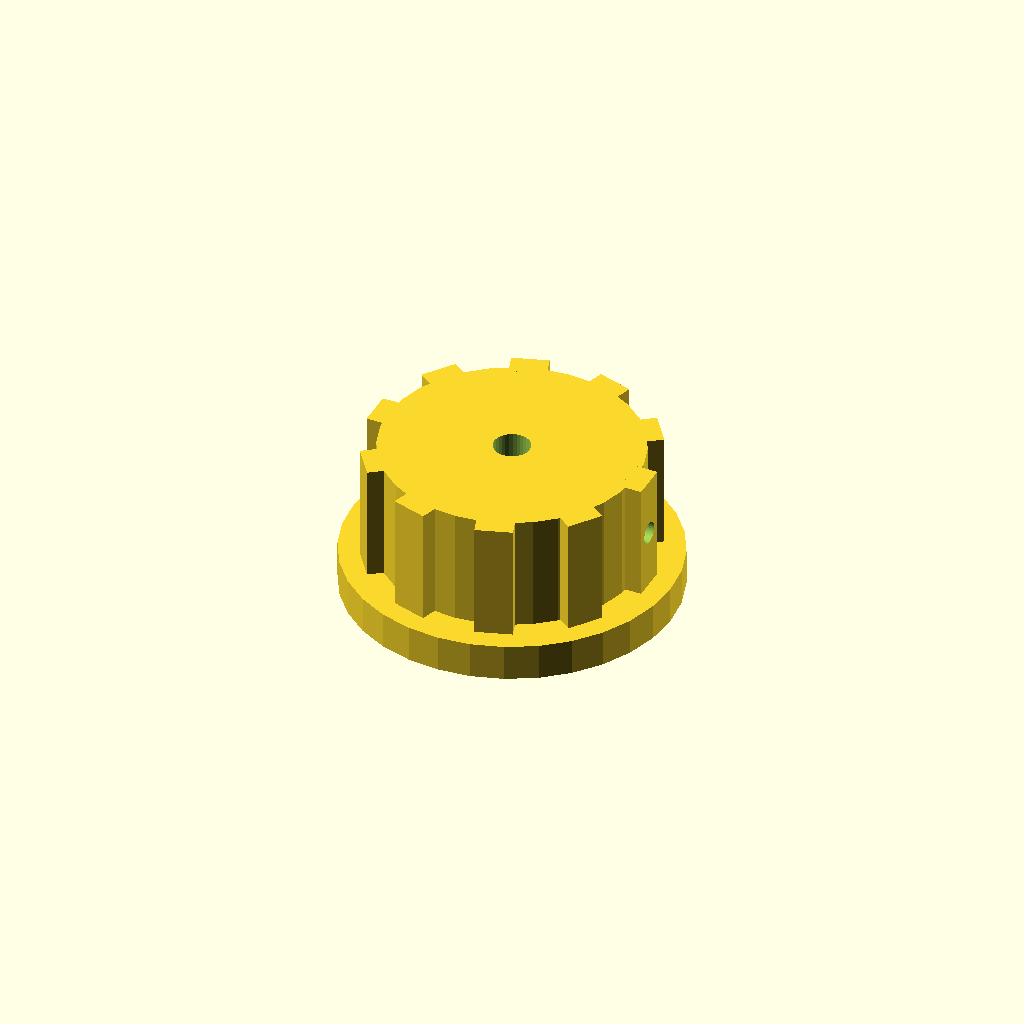
Cell 1: rendered with the file's own defaults.
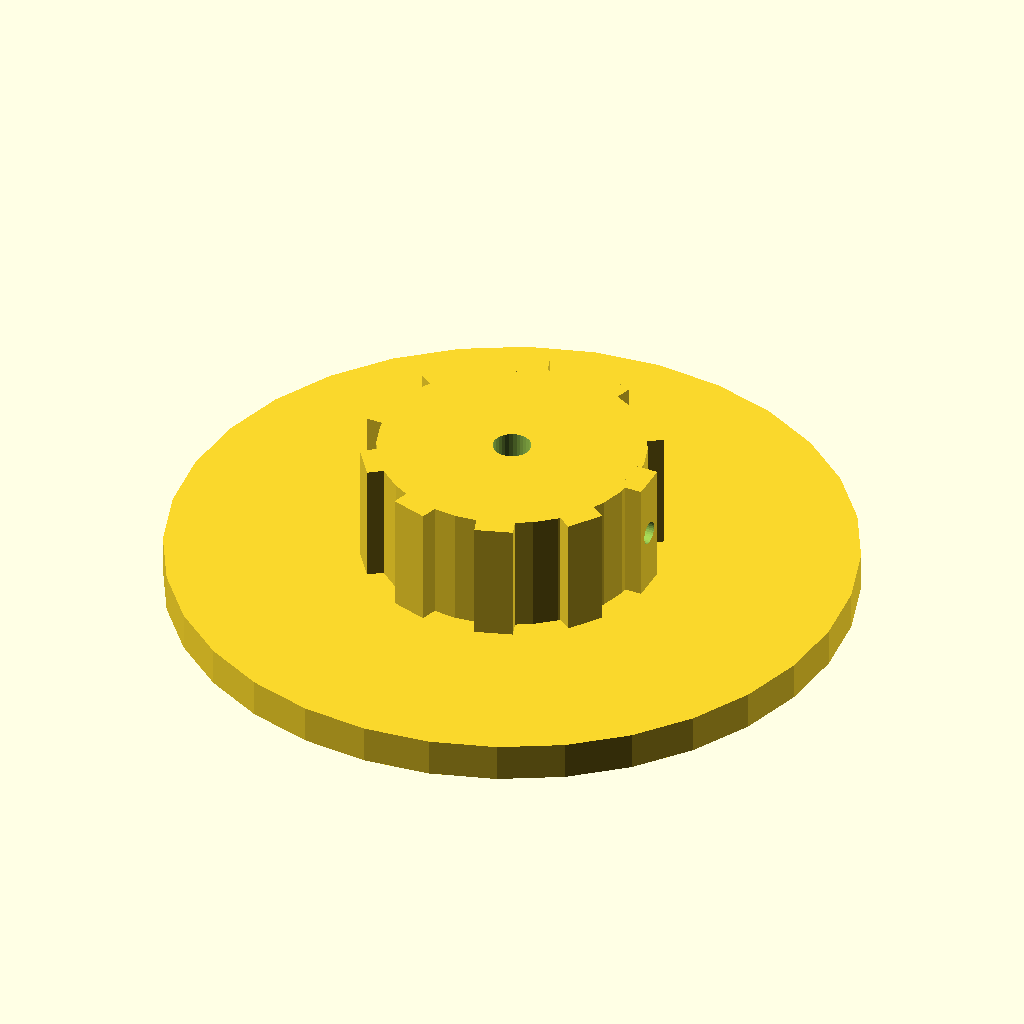
Cell 2: the same model with skirt_d = 90.
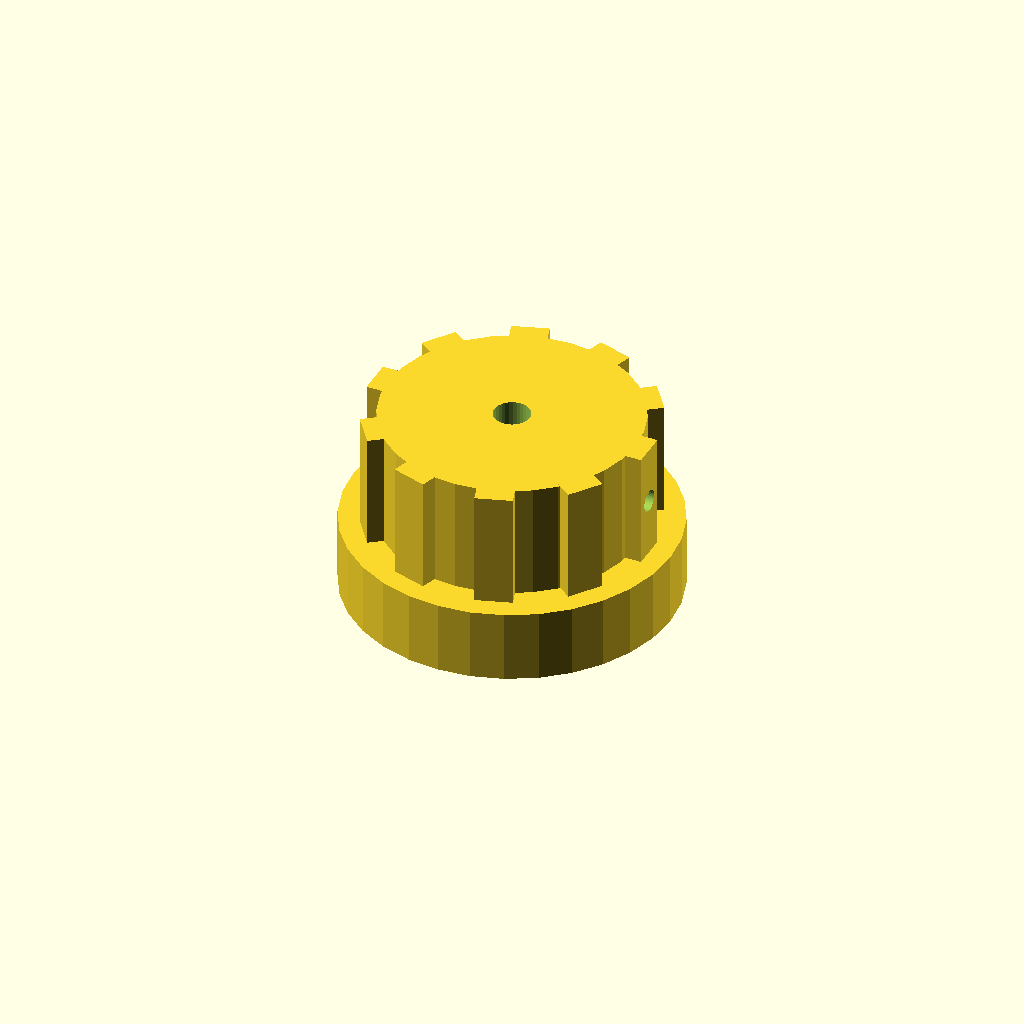
Cell 3: skirt_t = 10 (everything else at default).
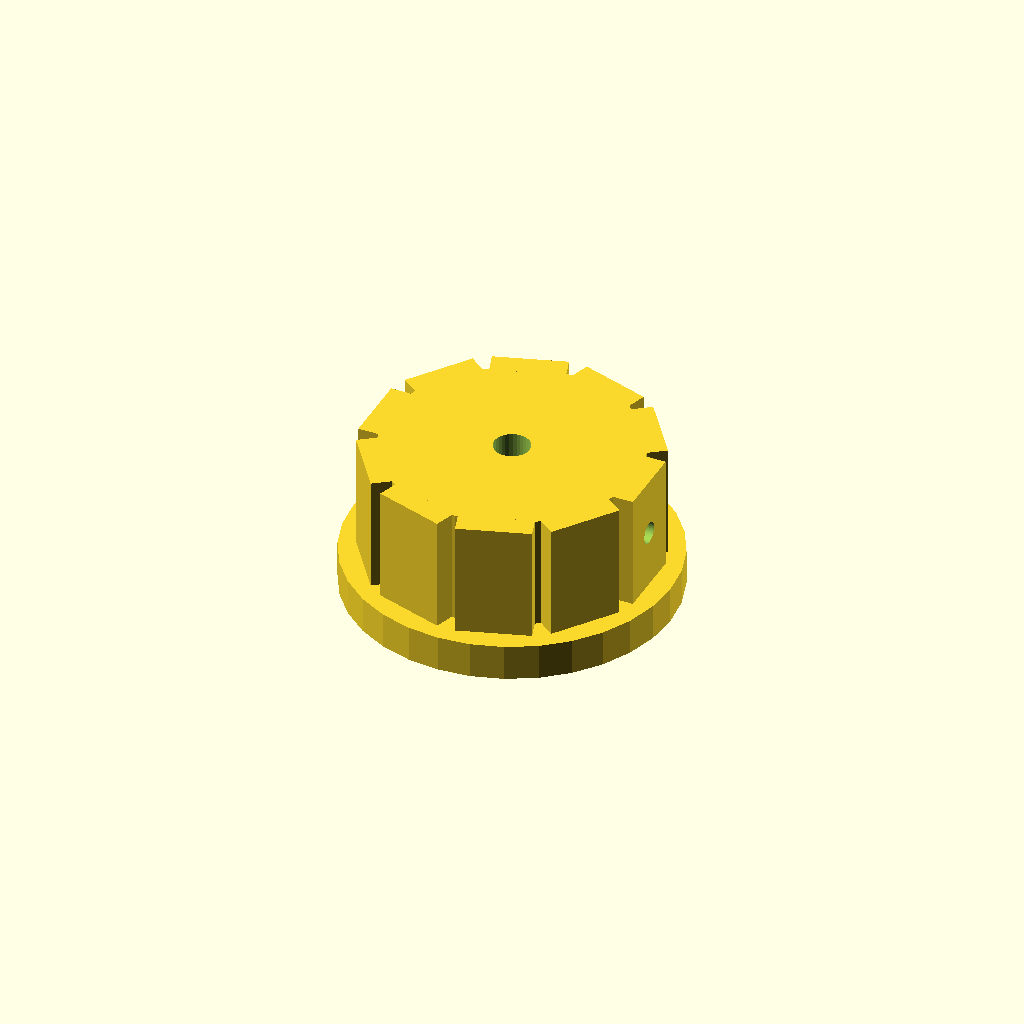
Cell 4: rib_w = 10 (everything else at default).
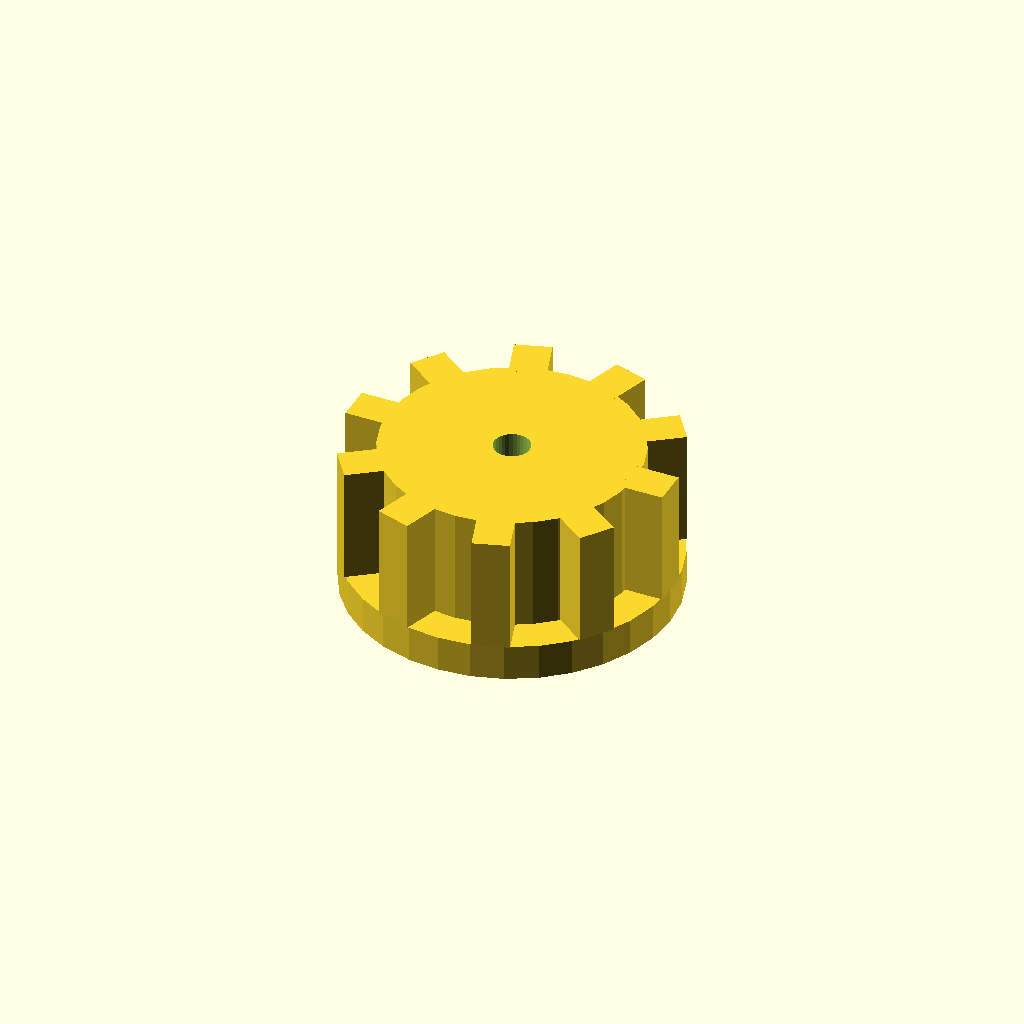
Cell 5 — rib_out set to 6, the other parameters unchanged.
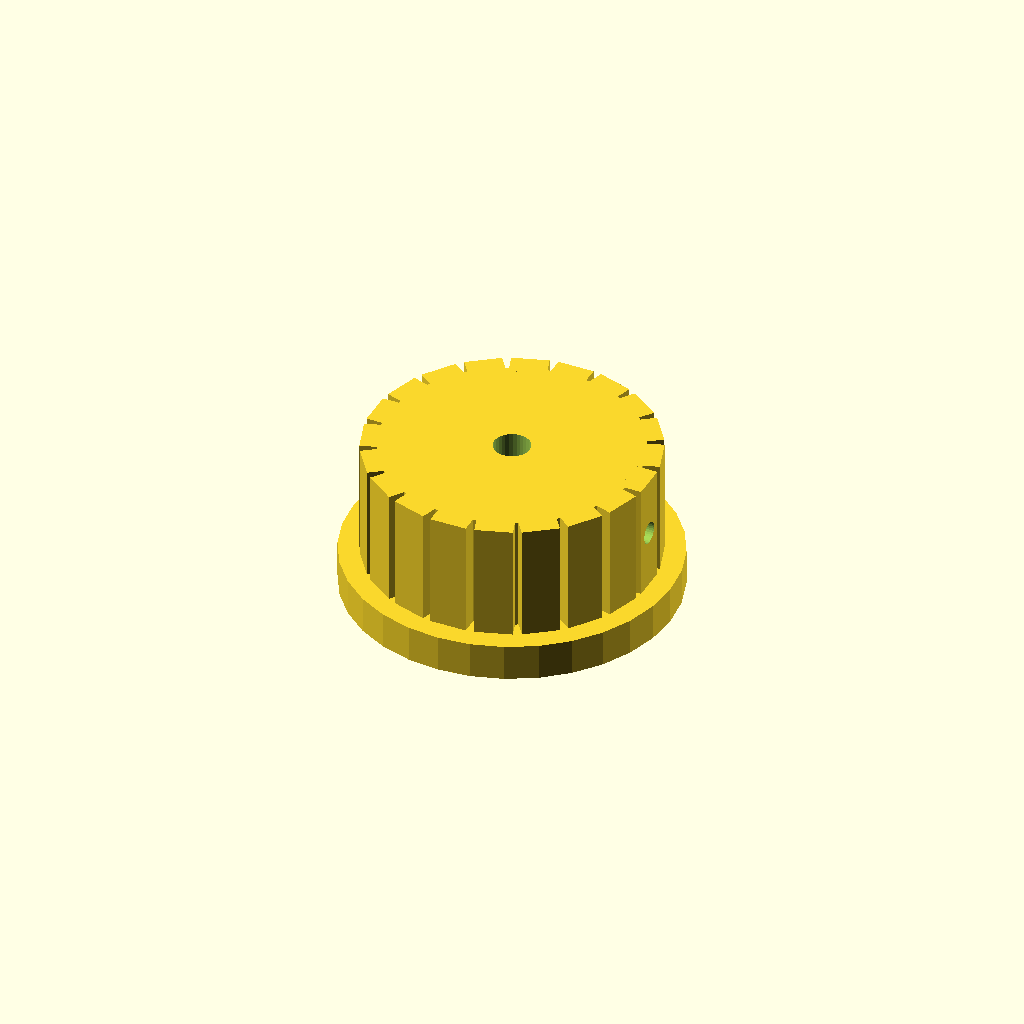
Cell 6: n_ribs = 20 (everything else at default).
All cells are drawn from one camera (rotation 55°, 0°, 25°, orthographic, colour scheme Cornfield), so only the parameter changes between them.
Source of the model, optional_data/data/solid2/controlknob/part_0205.scad:
$fn = 32;

// ----------------------------------------------------------------------
// Control knob: skirt knob with grip ribs
// ----------------------------------------------------------------------

// --- parameters (mm) ---
skirt_d = 45;             // skirt diameter
skirt_t = 5;              // skirt thickness
rib_w = 5;                // grip rib width
rib_out = 3;              // grip rib radial protrusion
n_ribs = 10;              // number of grip ribs
knob_d = 35;              // knob body diameter
knob_h = 16;              // knob body height
bore_d = 5;               // shaft bore diameter
set_d = 3;                // set screw bore diameter

rib_step = 360 / n_ribs;  // rib angular step
total_h = skirt_t + knob_h;  // overall height

difference() {
  union() {
    translate([0, 0, skirt_t]) cylinder(h = knob_h, d = knob_d);
    cylinder(h = skirt_t, d = skirt_d);
    for (i = [0 : n_ribs - 1])
      rotate([0, 0, i * rib_step])
        translate([knob_d / 2 - 1, -rib_w / 2, skirt_t])
          cube([rib_out, rib_w, knob_h]);
  }
  translate([0, 0, skirt_t - 1]) cylinder(h = knob_h + 2, d = bore_d);
  translate([-1, 0, skirt_t + knob_h / 2]) rotate([0, 90, 0])
    cylinder(h = knob_d / 2 + bore_d / 2 + 2, d = set_d);
}
Customizer parameters (derived from the source; name, type, default, range or options):
skirt_d: number, default 45
skirt_t: number, default 5
rib_w: number, default 5
rib_out: number, default 3
n_ribs: number, default 10
knob_d: number, default 35
knob_h: number, default 16
bore_d: number, default 5
set_d: number, default 3
